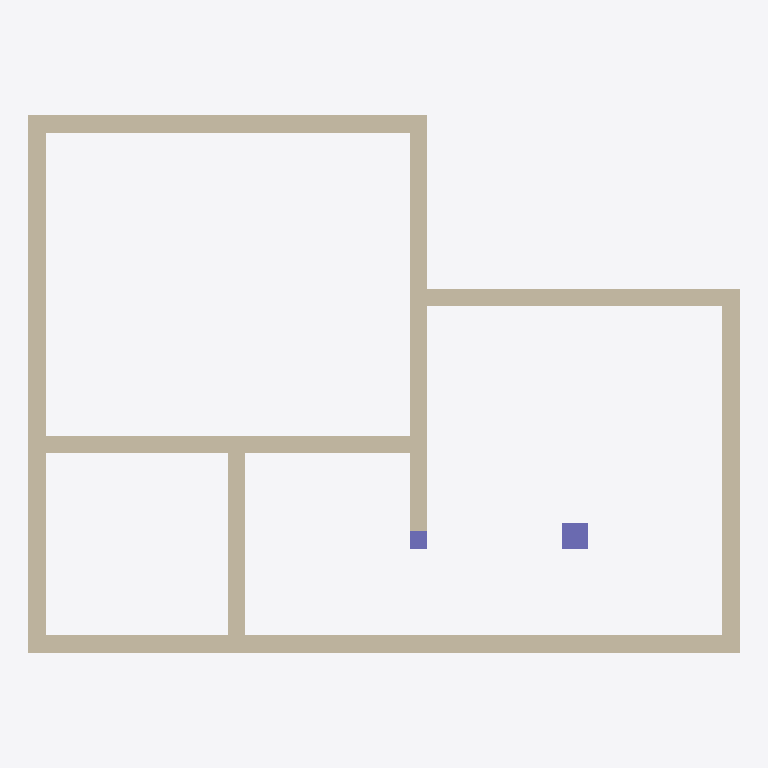
Plan cut of the same IFC building model at storey 'L1' (level 0.00 m, cut at 1.40 m), seen from above with north up, elements coloured by IFC class: 9 walls (beige), 2 columns (violet). Cut surfaces are drawn darker.
Extent 8.2 m × 6.2 m × 3.0 m (x, y, z). Storeys (2): L1 at 0.00 m; L2 at 3.00 m. Elements (11): 9 IfcWall, 2 IfcColumn.

HEADER;
FILE_DESCRIPTION(('ViewDefinition [CoordinationView]','RevitIdentifiers [ContentGUID: cbb0ae2e-6350-4225-8ca4-af668662c38d, VersionGUID: 7f6a77ba-ecda-47bc-8734-ec2d2fb835fb, NumberOfSaves: 26]','CoordinateReference [CoordinateBase: Shared Coordinates]'),'2;1');
FILE_NAME('01_03_018.ifc','2026-01-07T20:43:27+01:00',(''),(''),'ODA SDAI 24.6','Autodesk Revit 24.3.30.11 (ENU) - IFC 24.3.30.11','');
FILE_SCHEMA(('IFC4X3'));
ENDSEC;
DATA;
#27=IFCPROJECT('3BiAukOr129OoahsPvdJnz',#18,'Project Number',$,$,'Project Name','Project Status',(#22),#466);
#42=IFCSITE('3BiAukOr129OoahsPvdJn$',#18,'Default',$,$,#41,$,$,.ELEMENT.,(42,21,31,401672),(-71,-3,-24,-345703),0.0,$,$);
#32=IFCBUILDING('3BiAukOr129OoahsPvdJny',#18,'Building Name',$,$,#30,$,'Building Name',.ELEMENT.,$,$,#31);
#35=IFCBUILDINGSTOREY('2JF4e6axWHqu3u0C1FZlmi',#18,'L1',$,'Level:8mm Head',#34,$,'L1',.ELEMENT.,0.0);
#39=IFCBUILDINGSTOREY('1ZGO8hrFCHqw0v0026FpFv',#18,'L2',$,'Level:8mm Head',#38,$,'L2',.ELEMENT.,3000.0);
#143=IFCWALL('3cmsjRvPb4wf9t15K203XR',#18,'Basic Wall:Generic - 200mm:1602421',$,'Basic Wall:Generic - 200mm',#128,#142,'1602421',.NOTDEFINED.);
#201=IFCWALL('3cmsjRvPb4wf9t15K203$P',#18,'Basic Wall:Generic - 200mm:1602807',$,'Basic Wall:Generic - 200mm',#189,#200,'1602807',.NOTDEFINED.);
#179=IFCWALL('3cmsjRvPb4wf9t15K203_D',#18,'Basic Wall:Generic - 200mm:1602723',$,'Basic Wall:Generic - 200mm',#167,#178,'1602723',.NOTDEFINED.);
#223=IFCWALL('3cmsjRvPb4wf9t15K203w_',#18,'Basic Wall:Generic - 200mm:1602960',$,'Basic Wall:Generic - 200mm',#211,#222,'1602960',.NOTDEFINED.);
#333=IFCWALL('3cmsjRvPb4wf9t15K203Ef',#18,'Basic Wall:Generic - 200mm:1603719',$,'Basic Wall:Generic - 200mm',#321,#332,'1603719',.NOTDEFINED.);
#267=IFCWALL('3cmsjRvPb4wf9t15K203qB',#18,'Basic Wall:Generic - 200mm:1603109',$,'Basic Wall:Generic - 200mm',#255,#266,'1603109',.NOTDEFINED.);
#289=IFCWALL('3cmsjRvPb4wf9t15K203sD',#18,'Basic Wall:Generic - 200mm:1603235',$,'Basic Wall:Generic - 200mm',#277,#288,'1603235',.NOTDEFINED.);
#311=IFCWALL('3cmsjRvPb4wf9t15K203Cj',#18,'Basic Wall:Generic - 200mm:1603587',$,'Basic Wall:Generic - 200mm',#299,#310,'1603587',.NOTDEFINED.);
#245=IFCWALL('3cmsjRvPb4wf9t15K203xV',#18,'Basic Wall:Generic - 200mm:1603057',$,'Basic Wall:Generic - 200mm',#233,#244,'1603057',.NOTDEFINED.);
#371=IFCCOLUMN('1$QdUwxDf7l8Sqx2qle4mv',#18,'M_Concrete-Rectangular-Column:300 x 300 mm:1604034',$,'M_Concrete-Rectangular-Column:300 x 300 mm',#370,#367,'1604034',.COLUMN.);
#403=IFCCOLUMN('1$QdUwxDf7l8Sqx2qle4wl',#18,'M_Concrete-Rectangular-Column:300 x 450mm:1604436',$,'M_Concrete-Rectangular-Column:300 x 450mm',#402,#399,'1604436',.COLUMN.);
ENDSEC;
